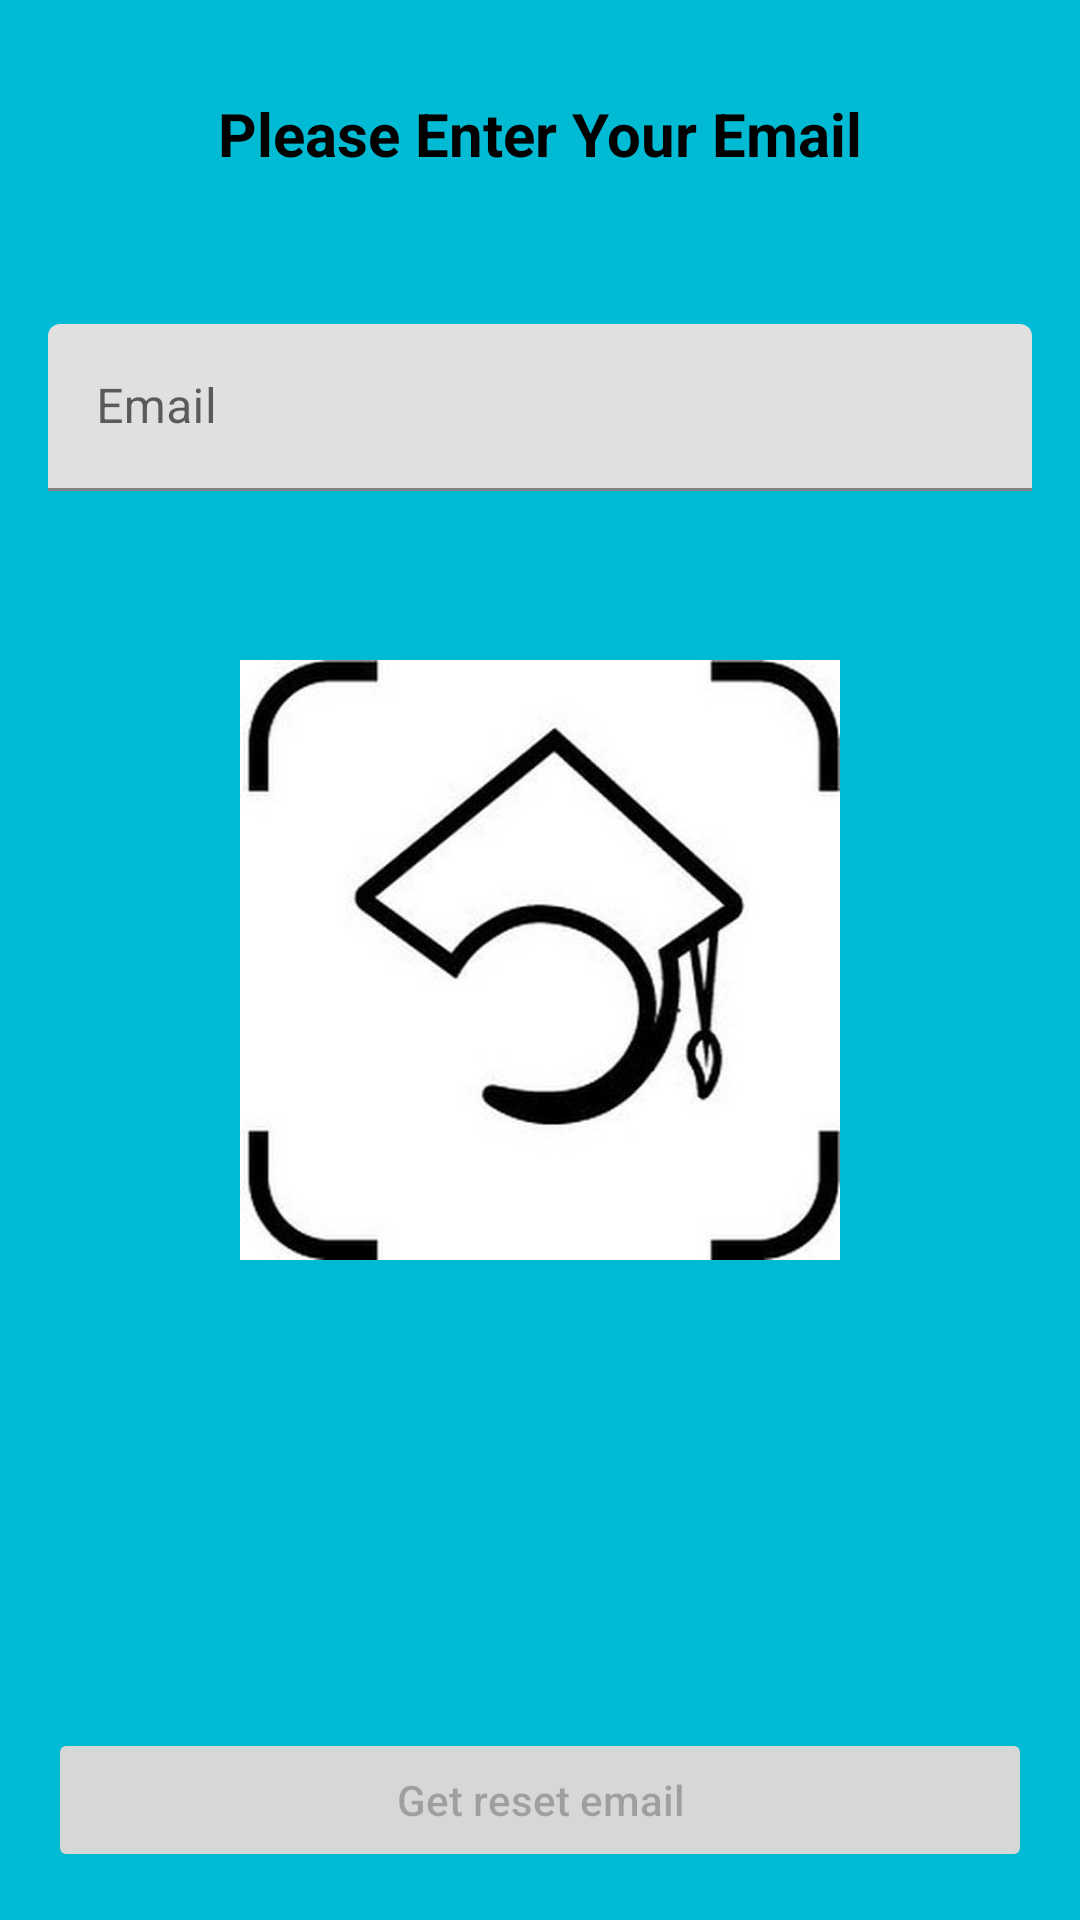

Layout XML and referenced resources for this Android screen:
<!-- AndroidManifest.xml: application theme splashScreenTheme -->
<!-- res/layout/activity_forgotpass.xml -->
<?xml version="1.0" encoding="utf-8"?>
<ScrollView xmlns:android="http://schemas.android.com/apk/res/android"
    xmlns:tools="http://schemas.android.com/tools"
    android:layout_width="match_parent"
    android:layout_height="match_parent"
    android:fillViewport="true"
    tools:context=".presentation.ui.login.ForgotPassActivity">

    <LinearLayout
        android:layout_width="match_parent"
        android:layout_height="wrap_content"
        android:gravity="center"
        android:orientation="vertical"
        android:padding="16dp">


        <TextView
            android:id="@+id/resetPassText"
            android:layout_width="match_parent"
            android:layout_height="wrap_content"
            android:layout_marginTop="15dp"
            android:layout_marginBottom="50dp"
            android:gravity="center"
            android:text="@string/please_enter_your_email_label"
            android:textColor="?colorOnBackground"
            android:textSize="20sp"
            android:textStyle="bold" />


        <com.google.android.material.textfield.TextInputLayout
            style="@style/FirebaseUI.TextInputLayout.EmailField"
            android:layout_width="match_parent"
            android:layout_height="wrap_content"
            android:layout_marginBottom="30dp"
            android:hint="@string/hint_email">

            <com.google.android.material.textfield.TextInputEditText
                android:id="@+id/emailReset"
                style="@style/FirebaseUI.TextInputEditText.EmailField"
                android:layout_width="match_parent"
                android:layout_height="wrap_content"
                android:ems="10"
                android:imeOptions="actionDone"
                android:inputType="textEmailAddress" />


        </com.google.android.material.textfield.TextInputLayout>

        <RelativeLayout
            android:layout_width="match_parent"
            android:layout_height="wrap_content"
            android:gravity="center|bottom">

            <Button
                android:id="@+id/resetPassbtn"
                android:layout_width="match_parent"
                android:layout_height="wrap_content"
                android:layout_alignParentBottom="true"
                android:enabled="false"
                android:text="@string/get_reset_email"
                android:textAllCaps="false" />

            <ProgressBar
                android:id="@+id/progressBar"
                android:layout_width="wrap_content"
                android:layout_height="wrap_content"
                android:layout_alignParentBottom="true"
                android:layout_centerHorizontal="true"
                android:visibility="invisible"
                tools:visibility="visible" />

        </RelativeLayout>


    </LinearLayout>


</ScrollView>
<!-- resources referenced by this layout -->
<resources>
  <string name="get_reset_email">Get reset email</string>
  <string name="hint_email">Email</string>
  <string name="please_enter_your_email_label">Please Enter Your Email</string>
  <style name="splashScreenTheme" parent="Theme.Classgram.NoActionBar">
          <item name="android:windowBackground">@drawable/splash_image</item>
          <item name="android:statusBarColor">@color/primaryDarkColor</item>
      </style>
  <style name="Theme.Classgram.NoActionBar">
          <item name="windowActionBar">false</item>
          <item name="windowNoTitle">true</item>
      </style>
  <!-- drawable splash_image (drawable) -->
  <?xml version="1.0" encoding="utf-8"?>
  <layer-list xmlns:android="http://schemas.android.com/apk/res/android">
  
      <item android:drawable="@color/primaryColor"/>
      <item android:drawable="@drawable/classgram_logo"
            android:gravity="center"
          android:width="200dp"
          android:height="200dp"/>
  </layer-list>
  <color name="primaryDarkColor">#008ba2</color>
  <color name="primaryColor">#00bbd3</color>
  <!-- drawable classgram_logo: png bitmap (drawable, 19238 bytes) -->
</resources>
